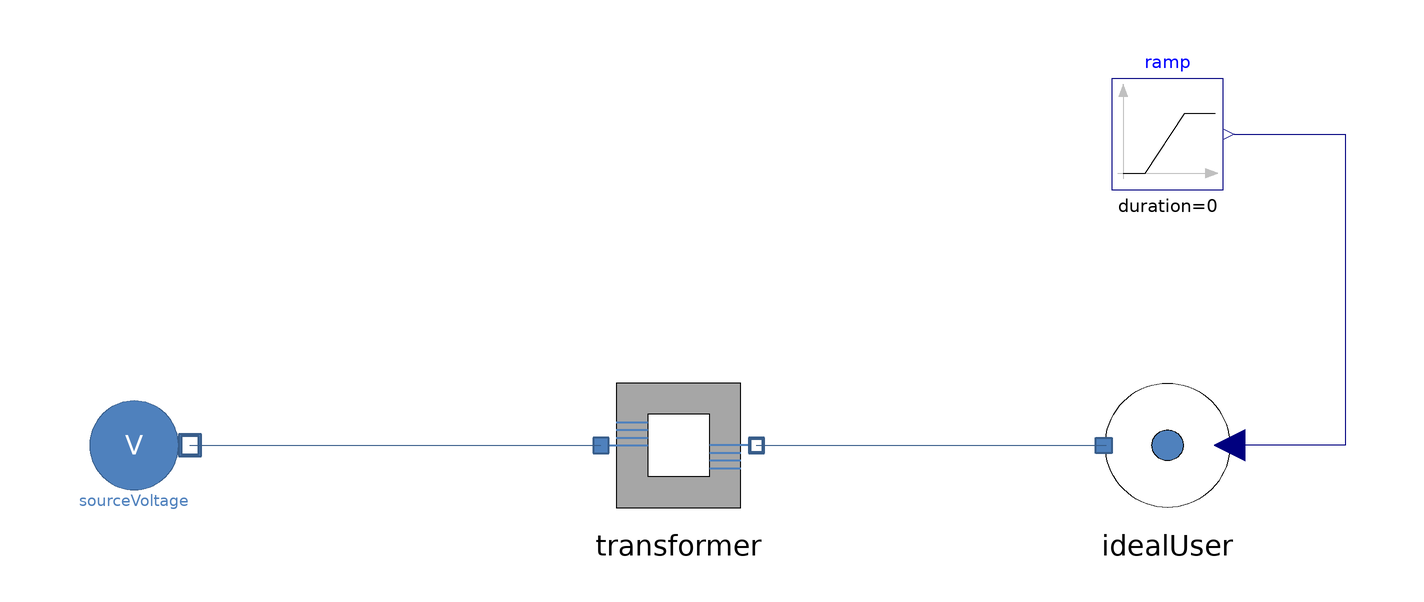

The component connection diagram of the Modelica model below, drawn from its own Placement and Line annotations.

model Test_transformer "Test with a transformer that powers an ideal electrical load"
  extends Modelica.Icons.Example;
  Sources.SourceVoltage sourceVoltage(v0 = 1000)  annotation (
    Placement(transformation(origin = {-98, 0}, extent = {{-10, -10}, {10, 10}})));
  Components.Transformer transformer(useThermalPort = false, N1 = 1000, N2 = 385)  annotation (
    Placement(transformation(extent = {{-14, -14}, {14, 14}})));
  Components.IdealUser idealUser annotation (
    Placement(transformation(origin = {88, 0}, extent = {{14, -14}, {-14, 14}}, rotation = -0)));
  Modelica.Blocks.Sources.Ramp ramp(height = 0, duration = 0, offset = 100)  annotation (
    Placement(transformation(origin = {88, 56}, extent = {{-10, -10}, {10, 10}})));
equation
  connect(sourceVoltage.outlet, transformer.electricPortInlet) annotation (
    Line(points = {{-88, 0}, {-14, 0}}, color = {56, 93, 138}));
  connect(transformer.electricPortOutlet, idealUser.inlet) annotation (
    Line(points = {{14, 0}, {77, 0}}, color = {56, 93, 138}));
  connect(ramp.y, idealUser.P_in) annotation (
    Line(points = {{100, 56}, {120, 56}, {120, 0}, {100, 0}}, color = {0, 0, 127}));

annotation (
    Diagram(coordinateSystem(extent = {{-120, 80}, {120, -20}})));
end Test_transformer;